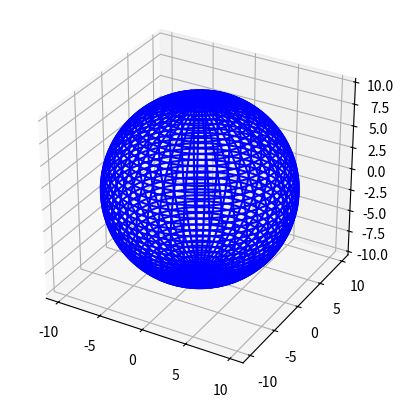

Here is the Python script that generated this plot:
import matplotlib.pyplot as plt
from mpl_toolkits.mplot3d import Axes3D
import numpy as np

# We want a sphere where we will plot the points and create the Julia set

# So far we are able to create a sphere and plot points on it, but how are we gonna fo from complex coordinates to polar coordinates?


# Let's create a function that converts a cartesian complex coordinate to polar coordinates:

def cartesian_to_polar(x, y, z):
    norm = z**2 + 1
    r = 2*x/norm
    theta = 2*y/norm
    phi = (norm - 2)/norm
    return r, theta, phi


a, b, c = cartesian_to_polar(3, -2, 16)




fig = plt.figure()
ax = fig.add_subplot(111, projection='3d')



# Create sphere, same as before (kind of redundant, but works)
u, v = np.mgrid[0:2*np.pi:20j, 0:np.pi:10j]
x = np.cos(u)*np.sin(v)
y = np.sin(u)*np.sin(v)
z = np.cos(v)
ax.plot_surface(x, y, z, color='c', alpha=0.05)



# Plot points on the sphere using polar coordinates



r = 10
theta = np.linspace(0, 2*np.pi, 100)
phi = np.linspace(0, np.pi, 100)
THETA, PHI = np.meshgrid(theta, phi)
X = r*np.sin(PHI)*np.cos(THETA)
Y = r*np.sin(PHI)*np.sin(THETA)
Z = r*np.cos(PHI)
ax.plot_wireframe(X, Y, Z, color='b')


# Set an equal aspect to the sphere
ax.set_aspect('equal')

#Displays the output sphere
plt.show()
